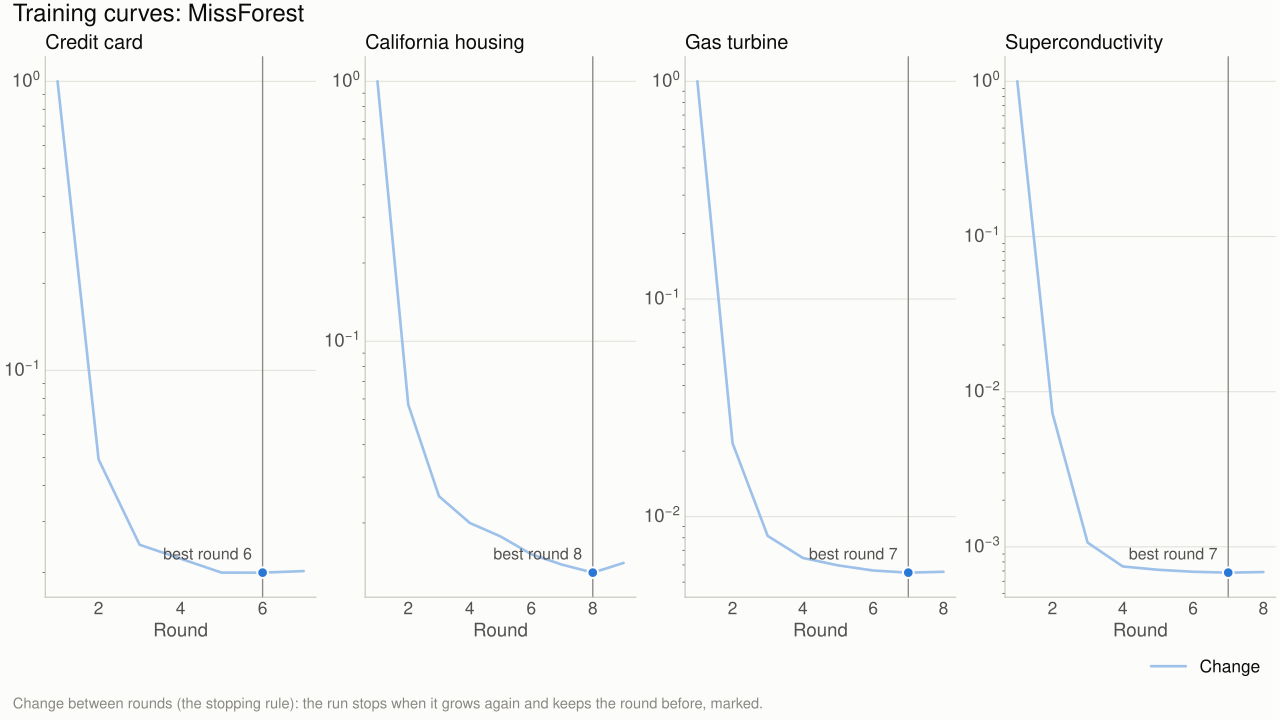

Values plotted in this chart, from the file beside it:
panel, model, step_column, best_step, best_column, best_value, steps
Credit card, MissForest, round, 6.0, change, 0.01996, 7
California housing, MissForest, round, 8.0, change, 0.01287, 9
Gas turbine, MissForest, round, 7.0, change, 0.005529, 8
Superconductivity, MissForest, round, 7.0, change, 0.0006824, 8
